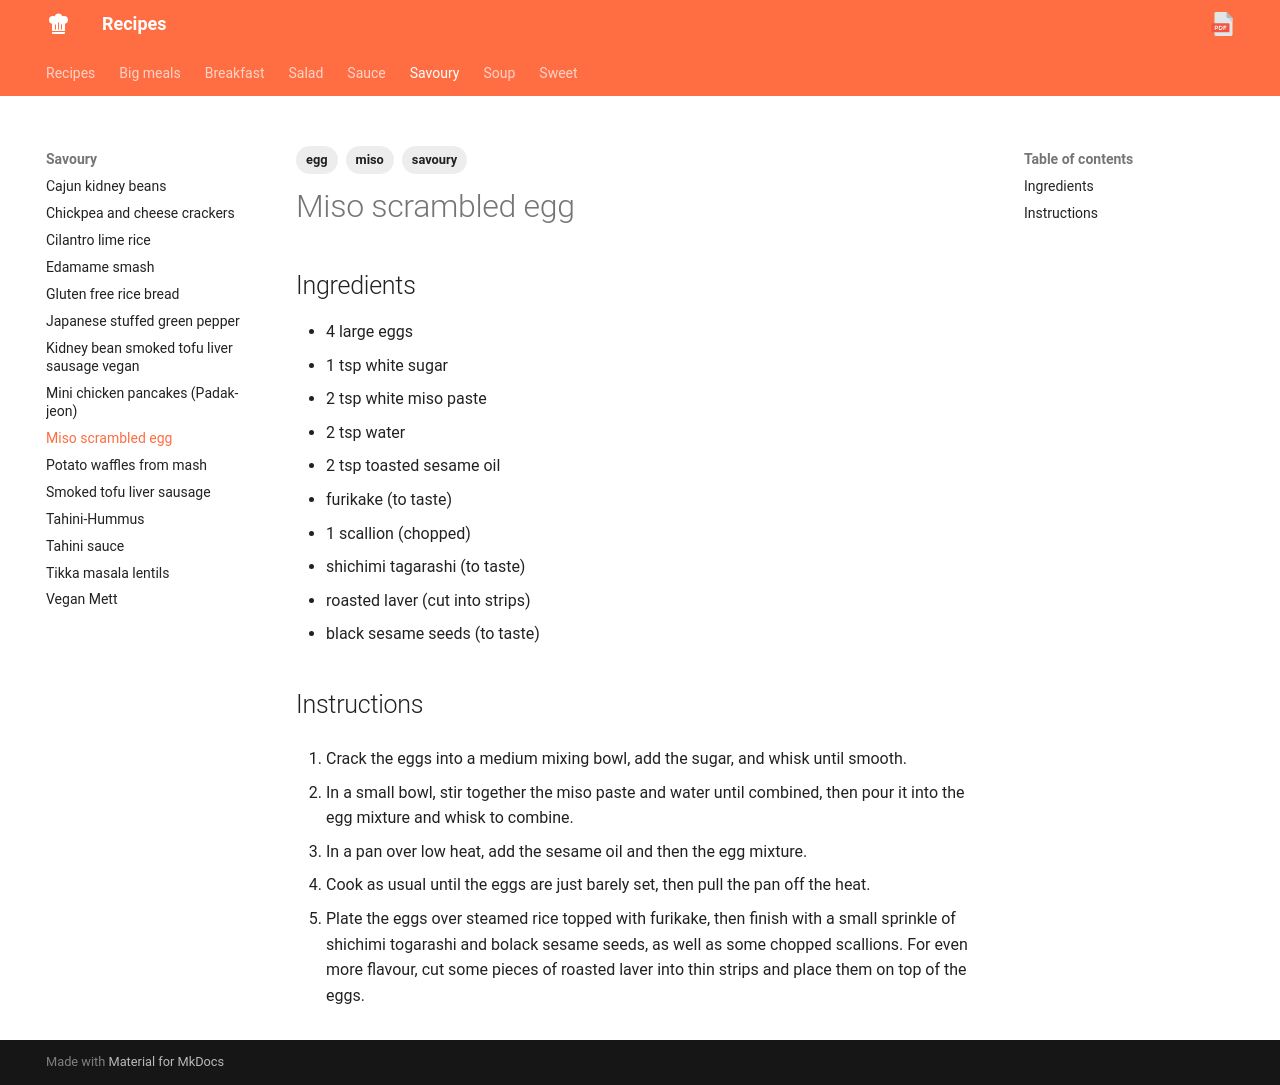

repository: estherloeliger/recipes · page: savoury/miso-scrambled-egg.html · generator: mkdocs

---

tags:
  - savoury
  - egg
  - miso

---

# Miso scrambled egg

## Ingredients
* 4 large eggs
* 1 tsp white sugar
* 2 tsp white miso paste
* 2 tsp water
* 2 tsp toasted sesame oil
* furikake (to taste)
* 1 scallion (chopped)
* shichimi tagarashi (to taste)
* roasted laver (cut into strips)
* black sesame seeds (to taste)

## Instructions
1. Crack the eggs into a medium mixing bowl, add the sugar, and whisk until smooth.

2. In a small bowl, stir together the miso paste and water until combined, then pour it into the egg mixture and whisk to combine.

3. In a pan over low heat, add the sesame oil and then the egg mixture.

4. Cook as usual until the eggs are just barely set, then pull the pan off the heat.

5. Plate the eggs over steamed rice topped with furikake, then finish with a small sprinkle of shichimi togarashi and bolack sesame seeds, as well as some chopped scallions. For even more flavour, cut some pieces of roasted laver into thin strips and place them on top of the eggs.
